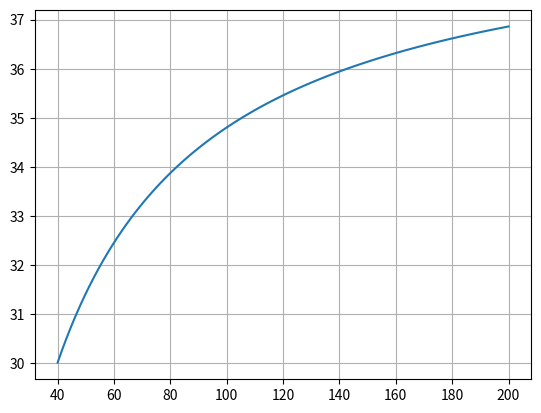
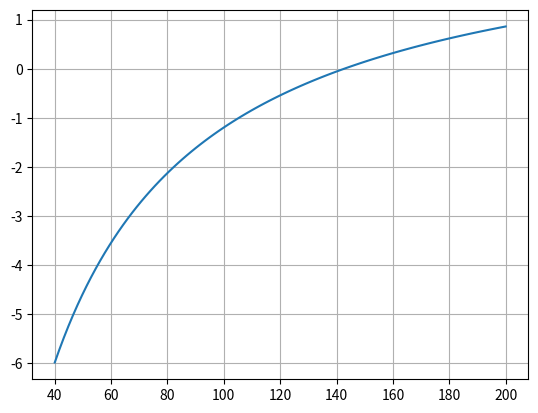

Recreate these plots in Python, in order.
import numpy as np
import matplotlib.pyplot as plt

g=9.81; cd=0.25; t=4; v=36

m=np.linspace(40, 200, 100)
fm=np.sqrt(g*m/cd)*np.tanh(np.sqrt(g*cd/m)*t)
plt.figure(1)

plt.plot(m, fm)

plt.grid()
plt.show()
fm1=np.sqrt(g*m/cd)*np.tanh(np.sqrt(g*cd/m)*t)-v
plt.figure(2)
plt.plot(m,fm1)
plt.grid()
plt.show()
